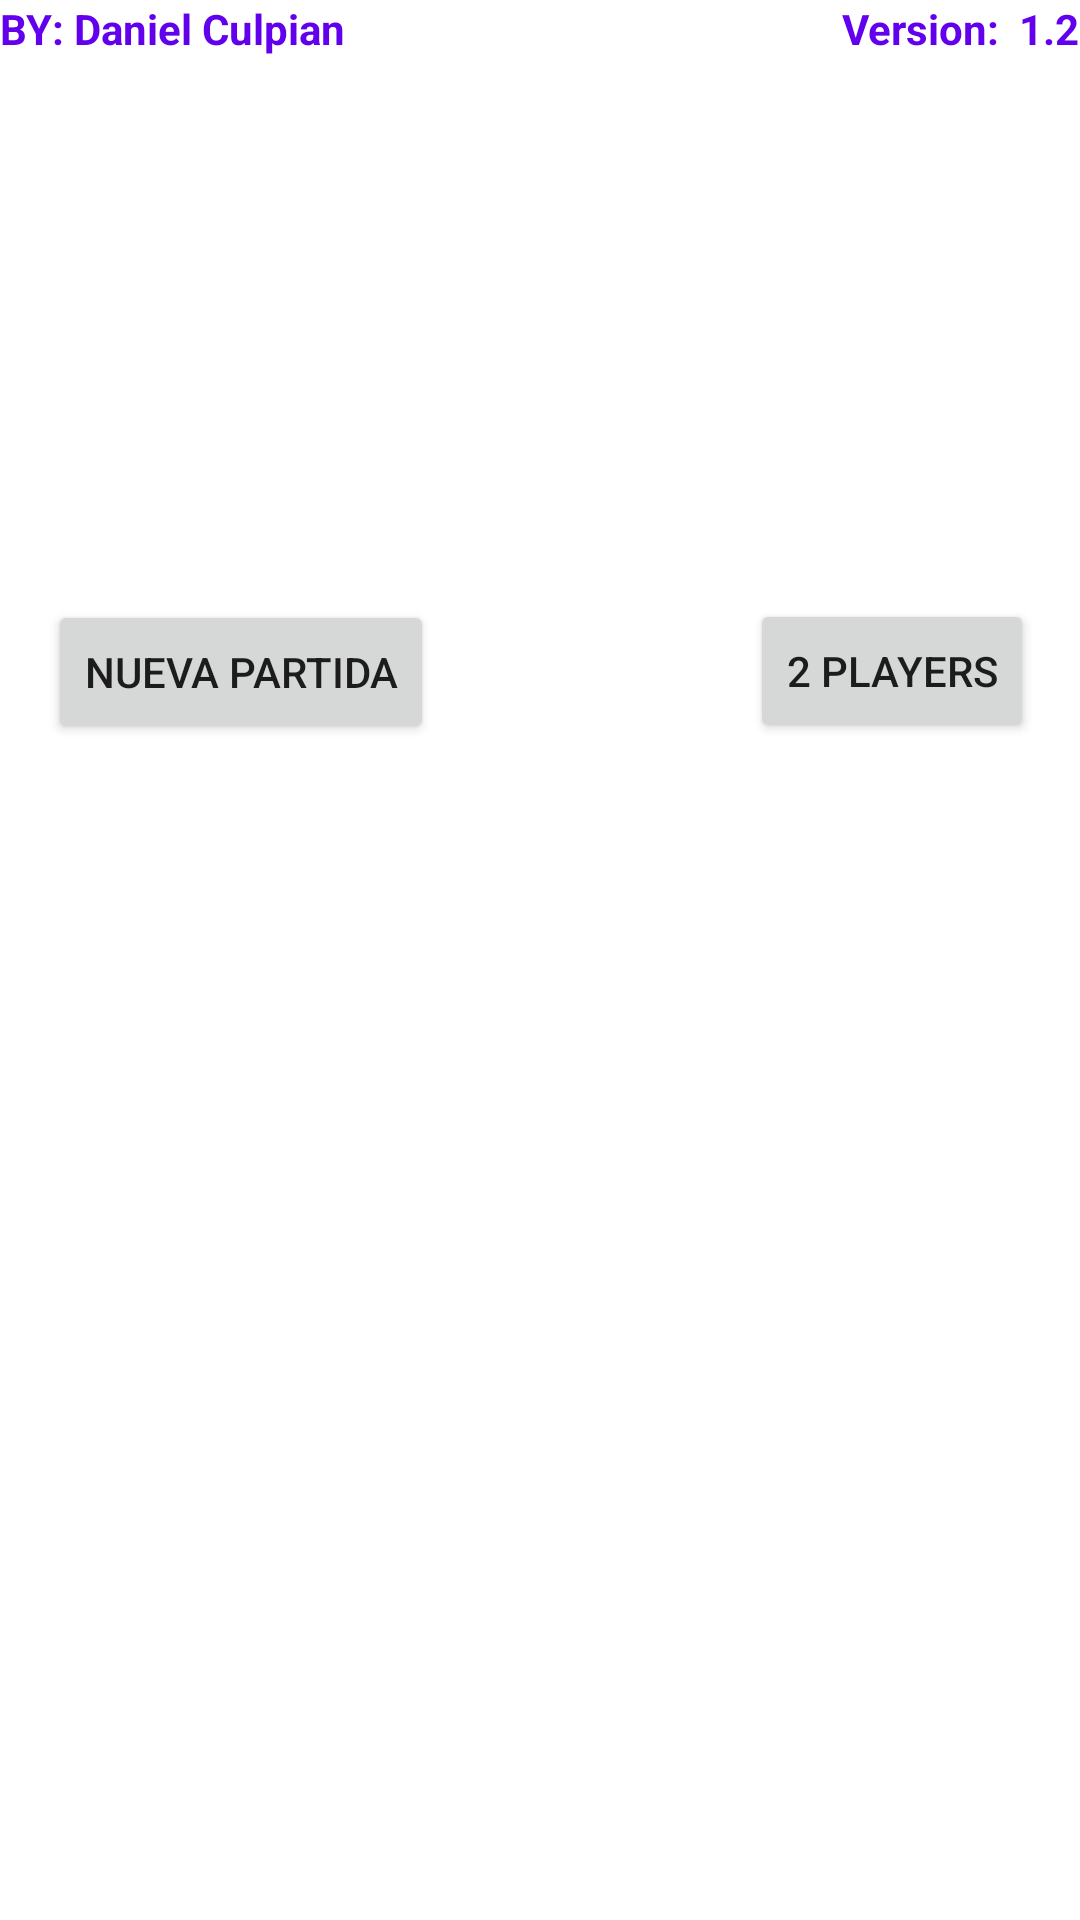

Android layout source for this screen:
<!-- AndroidManifest.xml: application theme Theme.TresEnRaya_v1 -->
<!-- res/layout/activity_3rayas.xml -->
<?xml version="1.0" encoding="utf-8"?>
<androidx.constraintlayout.widget.ConstraintLayout xmlns:android="http://schemas.android.com/apk/res/android"
    xmlns:app="http://schemas.android.com/apk/res-auto"
    xmlns:tools="http://schemas.android.com/tools"
    style="a"
    android:layout_width="match_parent"
    android:layout_height="match_parent"
    android:background="@drawable/back"
    tools:context=".TresEnRaya">

    <ImageView
        android:id="@+id/btn1"
        style="@android:style/Widget.Material.Light.Button"
        android:layout_width="0dp"
        android:layout_height="0dp"
        android:layout_marginBottom="4dp"
        android:background="@drawable/nullselected"
        android:onClick="mvSetFicha"
        android:visibility="visible"
        app:layout_constraintBottom_toTopOf="@+id/btn4"
        app:layout_constraintDimensionRatio="w,1:1"
        app:layout_constraintEnd_toStartOf="@+id/btn2"
        app:layout_constraintHorizontal_bias="0.5"
        app:layout_constraintStart_toStartOf="parent"
        tools:visibility="visible" />

    <ImageView
        android:id="@+id/btn5"
        style="@android:style/Widget.Material.Light.Button"
        android:layout_width="0dp"
        android:layout_height="0dp"
        android:layout_marginBottom="4dp"
        android:background="@drawable/nullselected"
        android:onClick="mvSetFicha"
        app:layout_constraintBottom_toTopOf="@+id/btn8"
        app:layout_constraintDimensionRatio="w,1:1"
        app:layout_constraintEnd_toStartOf="@+id/btn6"
        app:layout_constraintHorizontal_bias="0.5"
        app:layout_constraintStart_toEndOf="@+id/btn4" />

    <ImageView
        android:id="@+id/btn6"
        style="@android:style/Widget.Material.Light.Button"
        android:layout_width="0dp"
        android:layout_height="0dp"
        android:layout_marginBottom="4dp"
        android:background="@drawable/nullselected"
        android:onClick="mvSetFicha"
        app:layout_constraintBottom_toTopOf="@+id/btn9"
        app:layout_constraintDimensionRatio="w,1:1"
        app:layout_constraintEnd_toEndOf="parent"
        app:layout_constraintHorizontal_bias="0.5"
        app:layout_constraintStart_toEndOf="@+id/btn5" />

    <ImageView
        android:id="@+id/btn7"
        style="@android:style/Widget.Material.Light.Button"
        android:layout_width="0dp"
        android:layout_height="0dp"
        android:layout_marginBottom="4dp"
        android:background="@drawable/nullselected"
        android:onClick="mvSetFicha"
        app:layout_constraintBottom_toBottomOf="parent"
        app:layout_constraintDimensionRatio="w,1:1"
        app:layout_constraintEnd_toStartOf="@+id/btn8"
        app:layout_constraintHorizontal_bias="0.5"
        app:layout_constraintStart_toStartOf="parent" />

    <ImageView
        android:id="@+id/btn8"
        style="@android:style/Widget.Material.Light.Button"
        android:layout_width="0dp"
        android:layout_height="0dp"
        android:layout_marginBottom="4dp"
        android:background="@drawable/nullselected"
        android:onClick="mvSetFicha"
        app:layout_constraintBottom_toBottomOf="parent"
        app:layout_constraintDimensionRatio="w,1:1"
        app:layout_constraintEnd_toStartOf="@+id/btn9"
        app:layout_constraintHorizontal_bias="0.5"
        app:layout_constraintStart_toEndOf="@+id/btn7" />

    <ImageView
        android:id="@+id/btn9"
        style="@android:style/Widget.Material.Light.Button"
        android:layout_width="0dp"
        android:layout_height="0dp"
        android:layout_marginBottom="4dp"
        android:background="@drawable/nullselected"
        android:onClick="mvSetFicha"
        app:layout_constraintBottom_toBottomOf="parent"
        app:layout_constraintDimensionRatio="w,1:1"
        app:layout_constraintEnd_toEndOf="parent"
        app:layout_constraintHorizontal_bias="0.5"
        app:layout_constraintStart_toEndOf="@+id/btn8" />

    <ImageView
        android:id="@+id/btn3"
        style="@android:style/Widget.Material.Light.Button"
        android:layout_width="0dp"
        android:layout_height="0dp"
        android:layout_marginBottom="4dp"
        android:background="@drawable/nullselected"
        android:onClick="mvSetFicha"
        app:layout_constraintBottom_toTopOf="@+id/btn6"
        app:layout_constraintDimensionRatio="w,1:1"
        app:layout_constraintEnd_toEndOf="parent"
        app:layout_constraintHorizontal_bias="0.5"
        app:layout_constraintStart_toEndOf="@+id/btn2" />

    <ImageView
        android:id="@+id/btn4"
        style="@android:style/Widget.Material.Light.Button"
        android:layout_width="0dp"
        android:layout_height="0dp"
        android:layout_marginBottom="4dp"
        android:background="@drawable/nullselected"
        android:onClick="mvSetFicha"
        app:layout_constraintBottom_toTopOf="@+id/btn7"
        app:layout_constraintDimensionRatio="w,1:1"
        app:layout_constraintEnd_toStartOf="@+id/btn5"
        app:layout_constraintHorizontal_bias="0.5"
        app:layout_constraintStart_toStartOf="parent" />

    <ImageView
        android:id="@+id/btn2"
        style="@android:style/Widget.Material.Light.Button"
        android:layout_width="0dp"
        android:layout_height="0dp"
        android:layout_marginBottom="4dp"
        android:background="@drawable/nullselected"
        android:onClick="mvSetFicha"
        app:layout_constraintBottom_toTopOf="@+id/btn5"
        app:layout_constraintDimensionRatio="w,1:1"
        app:layout_constraintEnd_toStartOf="@+id/btn3"
        app:layout_constraintHorizontal_bias="0.5"
        app:layout_constraintStart_toEndOf="@+id/btn1" />

    <TextView
        android:id="@+id/txt1"
        android:layout_width="wrap_content"
        android:layout_height="wrap_content"
        android:textAlignment="center"
        android:textSize="24sp"
        app:layout_constraintBottom_toTopOf="@+id/btn2"
        app:layout_constraintEnd_toEndOf="parent"
        app:layout_constraintHorizontal_bias="0.498"
        app:layout_constraintStart_toStartOf="parent"
        app:layout_constraintTop_toTopOf="parent"
        app:layout_constraintVertical_bias="0.397" />

    <TextView
        android:id="@+id/textView2"
        android:layout_width="wrap_content"
        android:layout_height="wrap_content"
        android:text="BY: Daniel Culpian "
        android:textAlignment="viewStart"
        android:textColor="@color/purple_500"
        android:textStyle="bold"
        app:layout_constraintStart_toStartOf="parent"
        app:layout_constraintTop_toTopOf="parent" />

    <TextView
        android:id="@+id/textView3"
        android:layout_width="wrap_content"
        android:layout_height="wrap_content"
        android:text="Version:  1.2"
        android:textAlignment="viewEnd"
        android:textColor="@color/purple_500"
        android:textStyle="bold"
        app:layout_constraintEnd_toEndOf="parent"
        app:layout_constraintTop_toTopOf="parent" />

    <Button
        android:id="@+id/btnNewGame"
        android:layout_width="wrap_content"
        android:layout_height="wrap_content"
        android:layout_marginStart="16dp"
        android:text="Nueva Partida"
        android:textAlignment="center"
        app:layout_constraintBottom_toTopOf="@+id/btn1"
        app:layout_constraintStart_toStartOf="parent"
        app:layout_constraintTop_toBottomOf="@+id/textView2"
        app:layout_constraintVertical_bias="0.9" />

    <Button
        android:id="@+id/btnMode"
        android:layout_width="wrap_content"
        android:layout_height="wrap_content"
        android:text="2 Players"
        app:layout_constraintBottom_toTopOf="@+id/btn3"
        app:layout_constraintEnd_toEndOf="parent"
        app:layout_constraintHorizontal_bias="0.873"
        app:layout_constraintStart_toEndOf="@+id/btnNewGame"
        app:layout_constraintTop_toTopOf="parent"
        app:layout_constraintVertical_bias="0.907" />

    <TextView
        android:id="@+id/user"
        android:layout_width="315dp"
        android:layout_height="39dp"
        android:textAlignment="center"
        android:textColor="@color/purple_500"
        android:textSize="20sp"
        android:textStyle="bold|italic"
        app:layout_constraintBottom_toTopOf="@+id/txt1"
        app:layout_constraintEnd_toStartOf="@+id/textView3"
        app:layout_constraintHorizontal_bias="0.627"
        app:layout_constraintStart_toEndOf="@+id/textView2"
        app:layout_constraintTop_toTopOf="parent"
        app:layout_constraintVertical_bias="0.471" />


</androidx.constraintlayout.widget.ConstraintLayout>
<!-- resources referenced by this layout -->
<resources>
  <!-- drawable nullselected: png bitmap (drawable, 62235 bytes) -->
  <style name="Theme.TresEnRaya_v1" parent="Theme.MaterialComponents.DayNight.DarkActionBar">
          
          <item name="colorPrimary">@color/purple_500</item>
          <item name="colorPrimaryVariant">@color/purple_700</item>
          <item name="colorOnPrimary">@color/white</item>
          
          <item name="colorSecondary">@color/teal_200</item>
          <item name="colorSecondaryVariant">@color/teal_700</item>
          <item name="colorOnSecondary">@color/black</item>
          
          <item name="android:statusBarColor">?attr/colorPrimaryVariant</item>
          
      </style>
  <!-- not gathered from this repository: default colours our renderer supplied (Android Studio template values) -->
  <color name="purple_500">#FF6200EE</color>
  <color name="purple_700">#FF3700B3</color>
  <color name="teal_200">#FF03DAC5</color>
  <color name="teal_700">#FF018786</color>
  <color name="black">#FF000000</color>
  <color name="white">#FFFFFFFF</color>
</resources>
